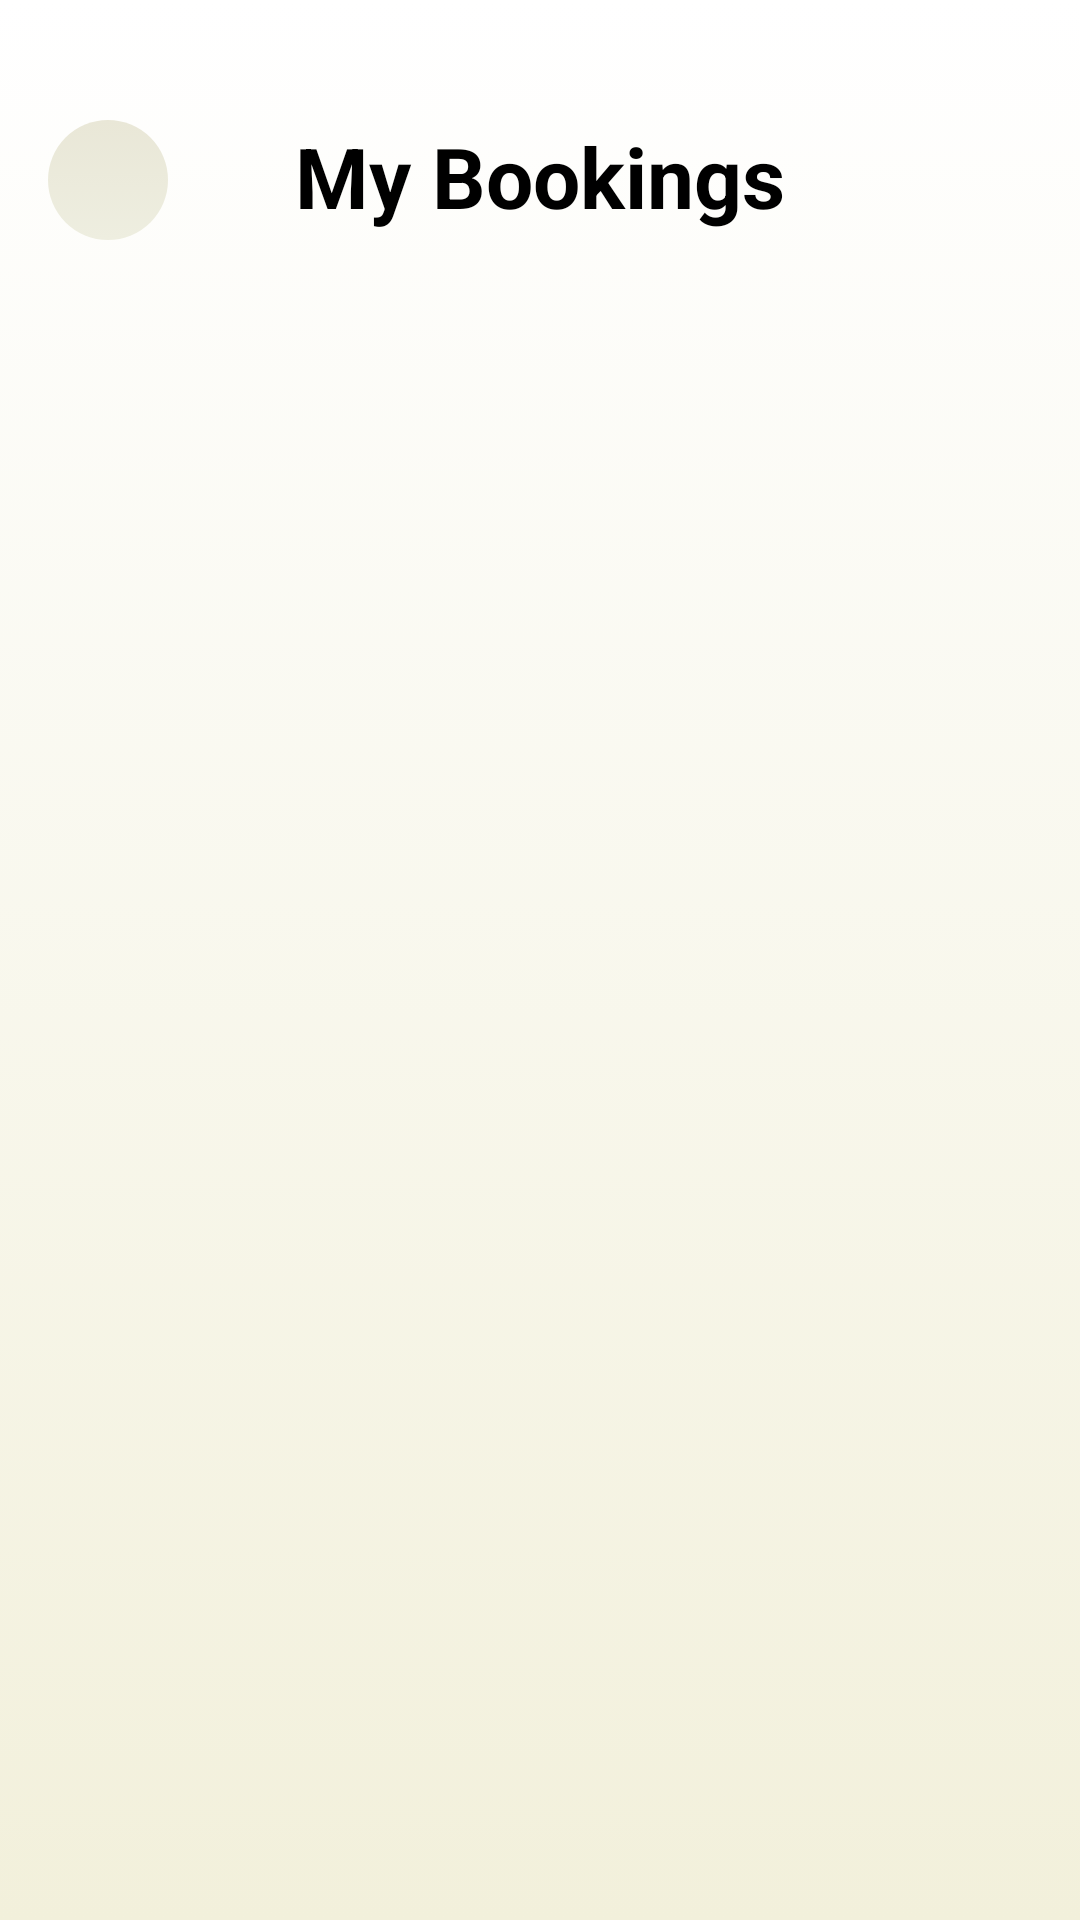

This screen was rendered from an Android layout file. Write that file and the resources it references.
<!-- AndroidManifest.xml: application theme Theme.ServicesApp -->
<!-- res/layout/activity_my_bookings.xml -->
<?xml version="1.0" encoding="utf-8"?>
<androidx.constraintlayout.widget.ConstraintLayout xmlns:android="http://schemas.android.com/apk/res/android"
    xmlns:app="http://schemas.android.com/apk/res-auto"
    android:layout_width="match_parent"
    android:layout_height="match_parent"
    android:background="@drawable/gradient_bg">

    
    <ImageView
        android:id="@+id/backBtn"
        android:layout_width="40dp"
        android:layout_height="40dp"
        android:layout_marginStart="16dp"
        android:layout_marginTop="40dp"
        android:padding="8dp"
        android:src="@drawable/back1"
        android:background="@drawable/gradient_bg2"
        app:layout_constraintStart_toStartOf="parent"
        app:layout_constraintTop_toTopOf="parent" />

    
    <TextView
        android:id="@+id/title"
        android:layout_width="wrap_content"
        android:layout_height="wrap_content"
        android:layout_marginTop="40dp"
        android:text="My Bookings"
        android:textColor="@color/black"
        android:textSize="28sp"
        android:textStyle="bold"
        app:layout_constraintEnd_toEndOf="parent"
        app:layout_constraintStart_toStartOf="parent"
        app:layout_constraintTop_toTopOf="parent" />

    <androidx.recyclerview.widget.RecyclerView
        android:id="@+id/bookingsList"
        android:layout_width="0dp"
        android:layout_height="0dp"
        android:layout_marginTop="16dp"
        android:clipToPadding="false"
        android:paddingBottom="16dp"
        app:layout_constraintBottom_toBottomOf="parent"
        app:layout_constraintEnd_toEndOf="parent"
        app:layout_constraintStart_toStartOf="parent"
        app:layout_constraintTop_toBottomOf="@id/title" />

    <TextView
        android:id="@+id/emptyText"
        android:layout_width="wrap_content"
        android:layout_height="wrap_content"
        android:text="No bookings yet"
        android:textColor="@color/black"
        android:textSize="18sp"
        android:visibility="gone"
        app:layout_constraintBottom_toBottomOf="parent"
        app:layout_constraintEnd_toEndOf="parent"
        app:layout_constraintStart_toStartOf="parent"
        app:layout_constraintTop_toTopOf="parent" />

    <ProgressBar
        android:id="@+id/progressBar"
        android:layout_width="wrap_content"
        android:layout_height="wrap_content"
        android:visibility="gone"
        app:layout_constraintBottom_toBottomOf="parent"
        app:layout_constraintEnd_toEndOf="parent"
        app:layout_constraintStart_toStartOf="parent"
        app:layout_constraintTop_toTopOf="parent" />

</androidx.constraintlayout.widget.ConstraintLayout>
<!-- resources referenced by this layout -->
<resources>
  <color name="black">#FF000000</color>
  <!-- drawable gradient_bg (drawable) -->
  <?xml version="1.0" encoding="utf-8"?>
  <selector xmlns:android="http://schemas.android.com/apk/res/android">
  <item>
      <shape android:shape="rectangle">
          <gradient android:startColor="@color/lightBrown" android:endColor="@color/white" android:angle="90"/>
      </shape>
  </item>
  </selector>
  <!-- drawable gradient_bg2 (drawable) -->
  <?xml version="1.0" encoding="utf-8"?>
  <selector xmlns:android="http://schemas.android.com/apk/res/android">
  <item>
      <shape android:shape="rectangle">
       <gradient android:startColor="#e9e7d7"
           android:endColor="#eeeee0"
           android:angle="-90"
           />
          <corners android:radius="50dp"/>
      </shape>
  </item>
  </selector>
  <style name="Theme.ServicesApp" parent="Base.Theme.ServicesApp" />
  <color name="lightBrown">#F2F0DB</color>
  <color name="white">#FFFFFFFF</color>
  <style name="Base.Theme.ServicesApp" parent="Theme.Material3.DayNight.NoActionBar">
          
          
      </style>
</resources>
